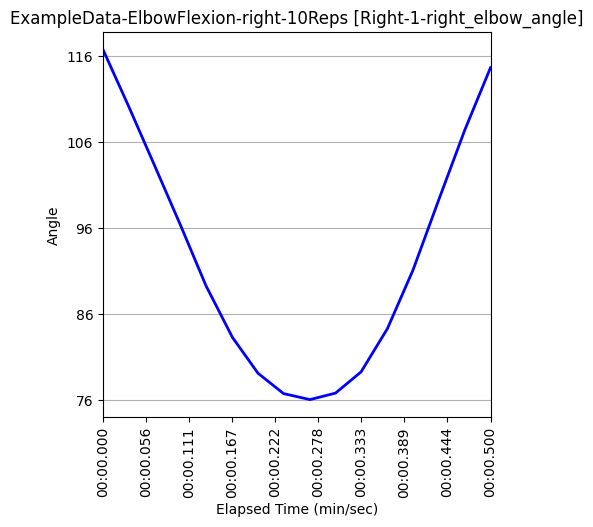

Values plotted in this chart, from the file beside it:
Unnamed: 0, elapsed_timestamp, elapsed_time, timestamp, right_wrist_angle, right_wrist_x_pos, right_wrist_y_pos, right_wrist_z_pos, right_elbow_angle, right_elbow_x_pos, right_elbow_y_pos, right_elbow_z_pos, right_shoulder_angle, right_shoulder_x_pos, right_shoulder_y_pos, right_shoulder_z_pos, left_wrist_angle, left_wrist_x_pos, left_wrist_y_pos, left_wrist_z_pos, left_elbow_angle, left_elbow_x_pos, left_elbow_y_pos, left_elbow_z_pos
45, 1500, 1.5, 0:01.500, 165.2, 579, 952, -0.1187, 116.7, 385, 946, -0.3301, 18.21, 323, 710, -0.3178, 161.2, 520, 1001, 0.3582, 119.5, 364, 936, 0.5303
46, 1533, 1.533, 0:01.533, 164.2, 567, 927, -0.0359, 110.2, 384, 943, -0.276, 18.98, 323, 709, -0.2868, 159.3, 530, 957, 0.3455, 112.9, 377, 936, 0.5259
47, 1567, 1.567, 0:01.567, 158.3, 562, 879, 0.0553, 103.2, 384, 936, -0.2587, 20.12, 323, 707, -0.284, 150.1, 535, 916, 0.3054, 106, 387, 929, 0.5162
48, 1600, 1.6, 0:01.600, 149.2, 556, 810, 0.2976, 96.34, 387, 935, -0.2058, 21.5, 320, 708, -0.2811, 136.5, 540, 833, -0.08227, 100.7, 412, 915, 0.3929
49, 1633, 1.633, 0:01.633, 140.7, 532, 780, 0.3377, 89.29, 390, 935, -0.1907, 23.01, 318, 709, -0.275, 122.7, 533, 802, -0.1347, 95.44, 423, 905, 0.3531
50, 1667, 1.667, 0:01.667, 129.6, 507, 756, 0.2924, 83.31, 392, 929, -0.1998, 24.93, 315, 709, -0.2706, 111.7, 531, 795, -0.133, 89.17, 453, 903, 0.3357
51, 1700, 1.7, 0:01.700, 118.8, 488, 744, 0.2581, 79.15, 393, 923, -0.1994, 26.89, 313, 710, -0.2562, 100.8, 522, 782, -0.1225, 83.74, 459, 896, 0.34
52, 1733, 1.733, 0:01.733, 113.7, 481, 735, 0.2804, 76.78, 398, 920, -0.1962, 28.55, 310, 711, -0.2543, 96.3, 507, 762, -0.1192, 80.41, 463, 881, 0.3487
53, 1767, 1.767, 0:01.767, 113.8, 479, 731, 0.3107, 76.09, 403, 919, -0.1959, 29.82, 310, 711, -0.2603, 98.66, 495, 756, -0.1375, 77.9, 460, 877, 0.3449
54, 1800, 1.8, 0:01.800, 115.1, 482, 733, 0.3058, 76.84, 403, 918, -0.1908, 30.71, 309, 711, -0.2553, 98.75, 496, 773, -0.1029, 78.54, 452, 883, 0.3609
55, 1833, 1.833, 0:01.833, 118.7, 486, 738, 0.2898, 79.3, 401, 918, -0.1998, 30.97, 309, 711, -0.2587, 100.4, 499, 790, -0.1374, 81.02, 459, 886, 0.3414
56, 1867, 1.867, 0:01.867, 129.1, 491, 746, 0.2833, 84.33, 400, 918, -0.2012, 30.38, 311, 710, -0.2607, 111.2, 511, 795, -0.1418, 86.14, 455, 886, 0.3346
57, 1900, 1.9, 0:01.900, 141.2, 509, 758, 0.3149, 91.13, 400, 919, -0.195, 29.29, 311, 710, -0.2623, 117.6, 515, 796, -0.129, 93.95, 457, 888, 0.3397
58, 1933, 1.933, 0:01.933, 152.1, 544, 793, 0.2977, 99.23, 399, 921, -0.1869, 27.95, 313, 707, -0.254, 128.2, 532, 798, -0.06526, 102.1, 454, 892, 0.3932
59, 1967, 1.967, 0:01.967, 159.1, 563, 851, -0.0971, 107.4, 393, 921, -0.2797, 26.09, 313, 705, -0.2482, 143, 556, 902, 0.2851, 108.8, 414, 904, 0.5257
60, 2000, 2.0, 0:02.000, 167.6, 572, 912, -0.152, 114.6, 390, 923, -0.3146, 24.12, 317, 703, -0.2669, 156.7, 552, 934, 0.3412, 116.6, 413, 921, 0.5469
